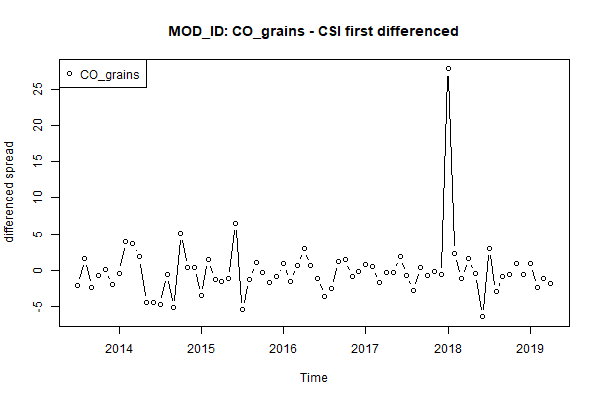

The table this chart was drawn from, first rows:
, x
1, -2.17
2, 1.65
3, -2.35
4, -0.72
5, 0.07
6, -2.02
7, -0.39
8, 4.02
9, 3.68
10, 1.84
11, -4.5
12, -4.48
13, -4.72
14, -0.57
15, -5.15
16, 5.04
17, 0.34
18, 0.35
19, -3.52
20, 1.43
21, -1.22
22, -1.61
23, -1.13
24, 6.45
25, -5.44
26, -1.3
27, 1
28, -0.32
29, -1.65
30, -0.93
31, 0.88
32, -1.55
33, 0.67
34, 2.94
35, 0.6
36, -1.09
37, -3.65
38, -2.48
39, 1.14
40, 1.45
41, -0.89
42, -0.23
43, 0.75
44, 0.47
45, -1.72
46, -0.26
47, -0.26
48, 1.86
49, -0.72
50, -2.74
51, 0.38
52, -0.76
53, -0.15
54, -0.63
55, 27.87
56, 2.367
57, -1.147
58, 1.59
59, -0.49
60, -6.43
... 10 more rows
